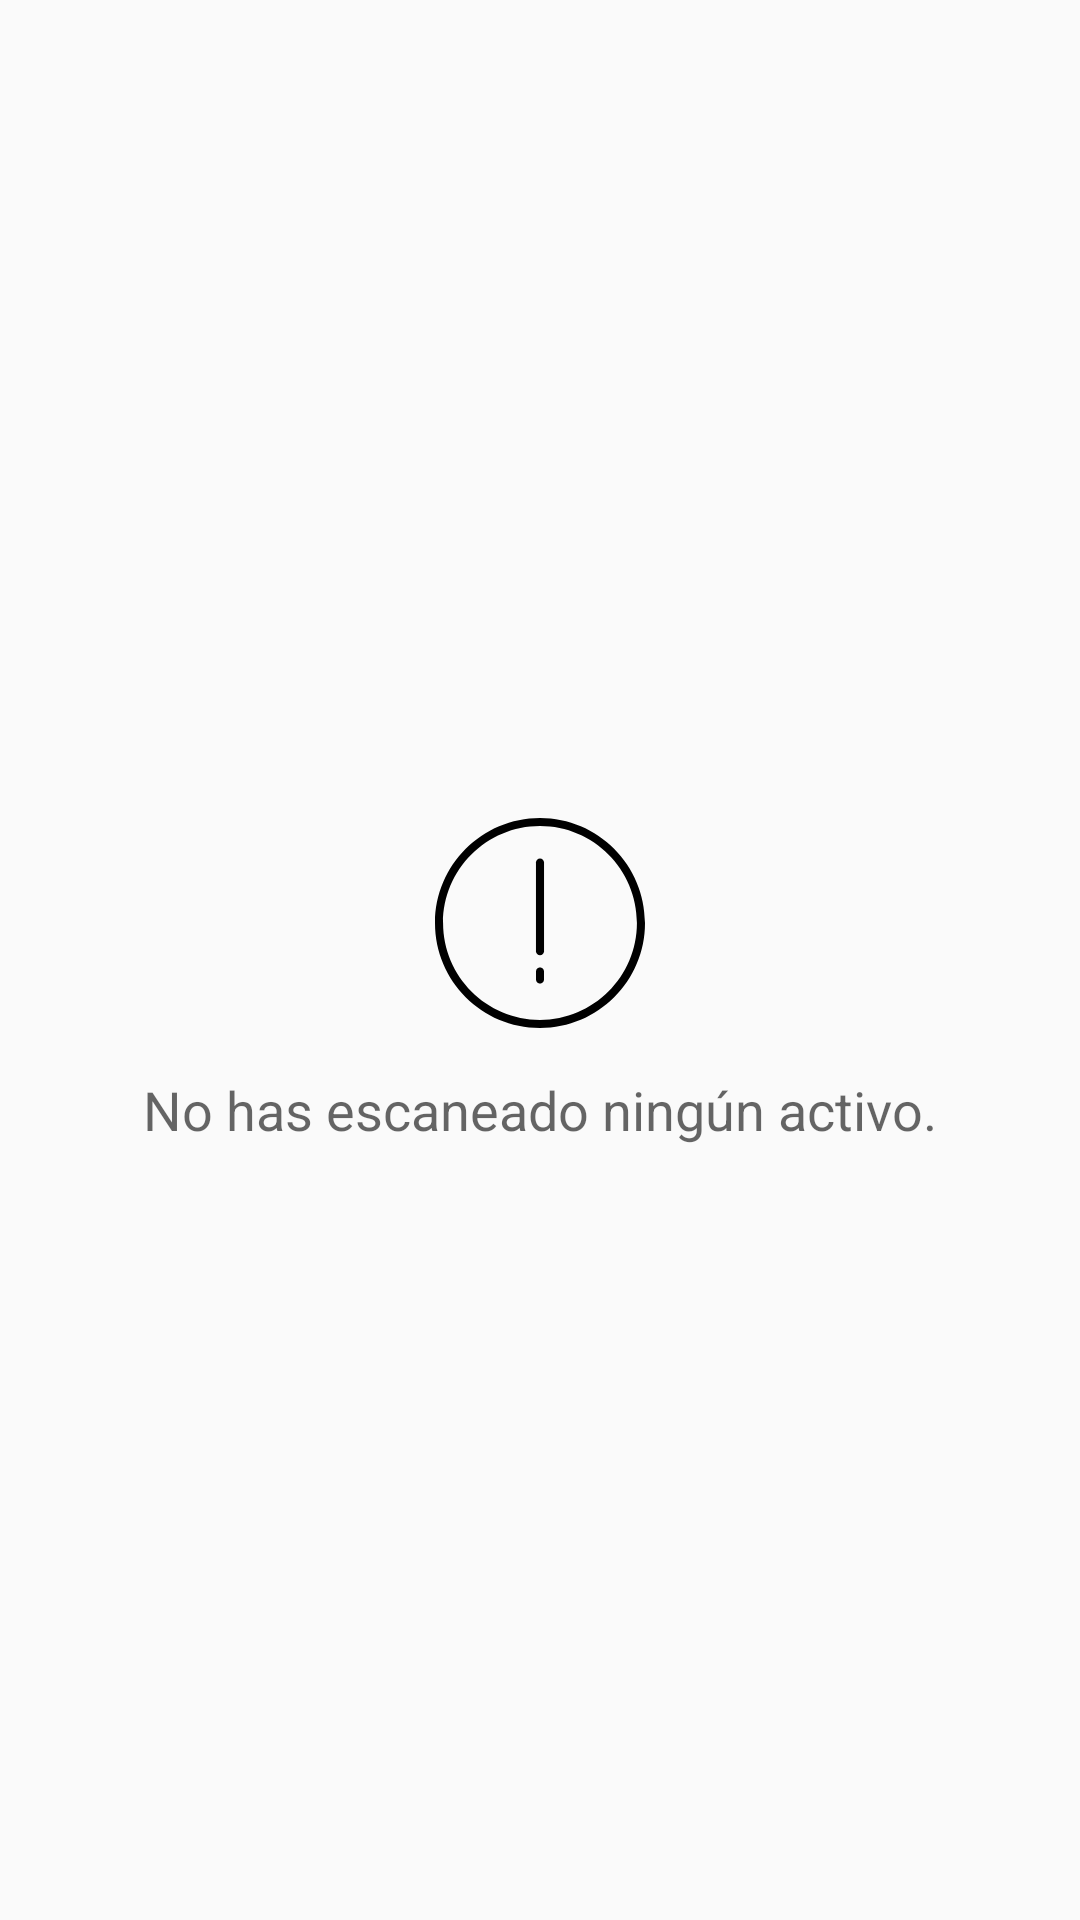

Android layout source for this screen:
<!-- AndroidManifest.xml: application theme MyMaterialTheme -->
<!-- res/layout/content_escanear.xml -->
<?xml version="1.0" encoding="utf-8"?>
<RelativeLayout xmlns:android="http://schemas.android.com/apk/res/android"
    xmlns:app="http://schemas.android.com/apk/res-auto"
    xmlns:tools="http://schemas.android.com/tools"
    android:id="@+id/content_escanear"
    android:layout_width="match_parent"
    android:layout_height="match_parent"
    android:paddingBottom="@dimen/activity_vertical_margin"
    android:paddingLeft="@dimen/activity_horizontal_margin"
    android:paddingRight="@dimen/activity_horizontal_margin"
    android:paddingTop="@dimen/activity_vertical_margin"
    app:layout_behavior="@string/appbar_scrolling_view_behavior"
    tools:context="com.gruporosul.activosfijos.activity.EscanearActivity"
    tools:showIn="@layout/activity_escanear">

    <LinearLayout
        android:id="@+id/emptyView"
        android:gravity="center"
        android:layout_width="match_parent"
        android:layout_height="match_parent"
        android:orientation="vertical"
        android:visibility="visible">

        <ImageView
            android:layout_width="70dp"
            android:layout_height="100dp"
            android:layout_gravity="center"
            app:srcCompat="@drawable/ic_advertencia"/>


        <TextView
            android:layout_gravity="center"
            android:id="@+id/titleEmpty"
            android:layout_width="wrap_content"
            android:layout_height="wrap_content"
            android:text="@string/title_empty"
            android:textAppearance="@style/Base.TextAppearance.AppCompat.Medium"
            />

    </LinearLayout>

    <android.support.v7.widget.RecyclerView
        android:id="@+id/recyclerActivosEscaneados"
        android:layout_width="match_parent"
        android:layout_height="match_parent"
        android:visibility="gone"/>

</RelativeLayout>
<!-- res/layout/activity_escanear.xml (included above) -->
<?xml version="1.0" encoding="utf-8"?>
<android.support.design.widget.CoordinatorLayout xmlns:android="http://schemas.android.com/apk/res/android"
    xmlns:app="http://schemas.android.com/apk/res-auto"
    xmlns:tools="http://schemas.android.com/tools"
    android:layout_width="match_parent"
    android:layout_height="match_parent"
    android:fitsSystemWindows="true"
    tools:context="com.gruporosul.activosfijos.activity.EscanearActivity">

    <android.support.design.widget.AppBarLayout
        android:layout_width="match_parent"
        android:layout_height="wrap_content"
        android:theme="@style/MyMaterialTheme.AppBarOverlay">

        <android.support.v7.widget.Toolbar
            android:id="@+id/toolbar"
            android:layout_width="match_parent"
            android:layout_height="?attr/actionBarSize"
            android:background="?attr/colorPrimary"
            app:popupTheme="@style/MyMaterialTheme.PopupOverlay" />

    </android.support.design.widget.AppBarLayout>

    <include layout="@layout/content_escanear" />

    <com.github.clans.fab.FloatingActionMenu
        android:id="@+id/menu_red"
        android:layout_width="match_parent"
        android:layout_height="match_parent"
        android:layout_alignParentBottom="true"
        android:layout_alignParentRight="true"
        android:paddingRight="10dp"
        android:paddingBottom="10dp"
        android:paddingLeft="10dp"
        app:menu_labels_ellipsize="end"
        app:menu_labels_singleLine="true"
        app:menu_backgroundColor="#50000000"
        app:menu_colorNormal="@color/colorAccent"
        app:menu_colorPressed="@color/colorAccent"
        app:menu_colorRipple="@color/colorAccent"
        app:menu_fab_label="@string/tipo_movimiento">

        <com.github.clans.fab.FloatingActionButton
            android:id="@+id/fab_enviar_inventario"
            android:layout_width="wrap_content"
            android:layout_height="wrap_content"
            android:src="@drawable/ic_file_transfer"
            app:fab_colorNormal="@color/colorAccent"
            app:fab_colorPressed="@color/colorAccent"
            app:fab_colorRipple="@color/colorAccent"
            app:fab_size="normal"
            app:fab_label="@string/enviar_invetario" />

        <com.github.clans.fab.FloatingActionButton
            android:id="@+id/fab_escanear"
            android:layout_width="wrap_content"
            android:layout_height="wrap_content"
            android:src="@drawable/ic_baja"
            app:fab_colorNormal="@color/colorAccent"
            app:fab_colorPressed="@color/colorAccent"
            app:fab_colorRipple="@color/colorAccent"
            app:fab_size="normal"
            app:fab_label="@string/fab_escanear" />

    </com.github.clans.fab.FloatingActionMenu>

</android.support.design.widget.CoordinatorLayout>
<!-- resources referenced by this layout -->
<resources>
  <color name="colorAccent">#3F51B5</color>
  <dimen name="activity_horizontal_margin">16dp</dimen>
  <dimen name="activity_vertical_margin">16dp</dimen>
  <!-- drawable ic_advertencia (drawable) -->
  <vector android:height="24dp" android:viewportHeight="52.0"
      android:viewportWidth="52.0" android:width="24dp" xmlns:android="http://schemas.android.com/apk/res/android">
      <path android:fillColor="#FF000000" android:pathData="M26,0C11.66,0 0,11.66 0,26s11.66,26 26,26s26,-11.66 26,-26S40.34,0 26,0zM26,50C12.77,50 2,39.23 2,26S12.77,2 26,2s24,10.77 24,24S39.23,50 26,50z"/>
      <path android:fillColor="#FF000000" android:pathData="M26,10c-0.55,0 -1,0.45 -1,1v22c0,0.55 0.45,1 1,1s1,-0.45 1,-1V11C27,10.45 26.55,10 26,10z"/>
      <path android:fillColor="#FF000000" android:pathData="M26,37c-0.55,0 -1,0.45 -1,1v2c0,0.55 0.45,1 1,1s1,-0.45 1,-1v-2C27,37.45 26.55,37 26,37z"/>
  </vector>
  <!-- drawable ic_baja (drawable) -->
  <vector android:height="24dp" android:viewportHeight="485.0"
      android:viewportWidth="485.0" android:width="24dp" xmlns:android="http://schemas.android.com/apk/res/android">
      <path android:fillColor="#FFF" android:pathData="M85.3,192.5h200v30h-200z"/>
      <path android:fillColor="#FFF" android:pathData="M350.3,227V108.8L241.5,0H20.3v445h221.5c23.6,24.6 56.8,40 93.5,40c71.4,0 129.4,-58.1 129.4,-129.4C464.7,289.3 414.6,234.5 350.3,227zM250.3,51.2L299.1,100h-48.8V51.2zM50.3,415V30h170v100h100v97c-28.9,3.4 -54.9,16.3 -74.8,35.5H85.3v30h137c-6.9,12.3 -11.8,25.7 -14.4,40H85.3v30h120.8c1,18.8 6,36.6 14.3,52.5H50.3zM335.3,455c-54.8,0 -99.4,-44.6 -99.4,-99.4s44.6,-99.4 99.4,-99.4s99.4,44.6 99.4,99.4S390.1,455 335.3,455z"/>
      <path android:fillColor="#FFFF" android:pathData="M368.2,301.4l-33,33l-33,-33l-21.2,21.2l33,33l-33,33l21.2,21.2l33,-33l33,33l21.2,-21.2l-33,-33l33,-33z"/>
  </vector>
  <string name="enviar_invetario">Enviar</string>
  <string name="fab_escanear">Escanear activo</string>
  <string name="tipo_movimiento">Tipo de Movimiento</string>
  <string name="title_empty">No has escaneado ningún activo.</string>
  <style name="MyMaterialTheme.AppBarOverlay" parent="ThemeOverlay.AppCompat.Dark.ActionBar" />
  <style name="MyMaterialTheme.PopupOverlay" parent="ThemeOverlay.AppCompat.Light" />
  <style name="MyMaterialTheme" parent="MyMaterialTheme.Base">
  
      </style>
  <style name="MyMaterialTheme.Base" parent="Theme.AppCompat.Light.DarkActionBar">
          <item name="windowNoTitle">true</item>
          <item name="windowActionBar">false</item>
          <item name="colorPrimary">@color/colorPrimary</item>
          <item name="colorPrimaryDark">@color/colorPrimaryDark</item>
          <item name="colorAccent">@color/colorAccent</item>
      </style>
  <color name="colorPrimary">#455A64</color>
  <color name="colorPrimaryDark">#607D8B</color>
</resources>
